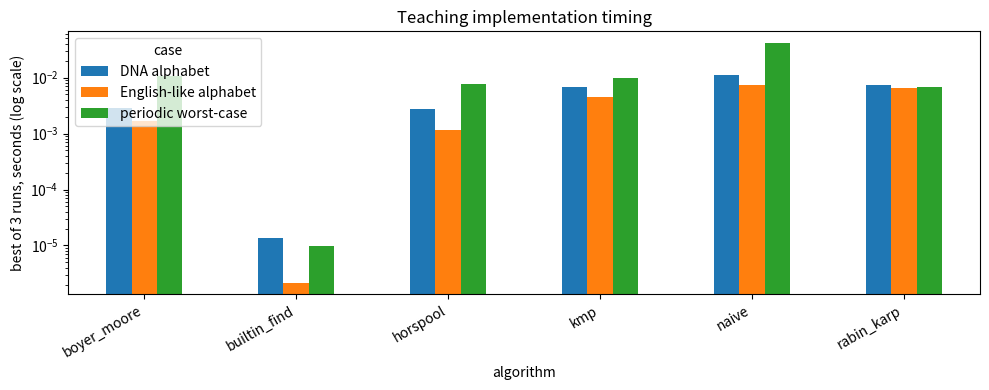

Generate this figure with matplotlib:
from collections import deque
import html
import random
import string
import time

try:
    import pandas as pd
except Exception:
    pd = None

try:
    import matplotlib.pyplot as plt
except Exception:
    plt = None

try:
    from IPython.display import HTML, display
    HTML_DISPLAY_AVAILABLE = True
except Exception:
    HTML_DISPLAY_AVAILABLE = False

    class HTML:
        def __init__(self, data):
            self.data = data

    def display(value):
        print(getattr(value, "data", value))

try:
    import ipywidgets as widgets
    WIDGETS_AVAILABLE = True
except Exception:
    widgets = None
    WIDGETS_AVAILABLE = False

random.seed(42)


def require_non_empty(pattern):
    if pattern == "":
        raise ValueError("These teaching implementations require a non-empty pattern.")


def show_table(rows, columns=None):
    if pd is not None:
        return pd.DataFrame(rows, columns=columns)
    return rows


def as_html(value):
    return HTML(value)


def show_html(value, fallback=None):
    if HTML_DISPLAY_AVAILABLE:
        display(HTML(value))
    else:
        print(fallback if fallback is not None else value)


def boxed_char(char, background="#f8fafc", border="#cbd5e1", color="#0f172a"):
    label = html.escape(char) if char != " " else "&nbsp;"
    return (
        f"<span style='display:inline-flex;align-items:center;justify-content:center;"
        f"width:28px;height:28px;margin:1px;border:1px solid {border};"
        f"background:{background};color:{color};font-family:monospace;"
        f"font-size:14px'>{label}</span>"
    )


def render_sequence(sequence, highlights=None):
    highlights = highlights or {}
    parts = []
    for index, char in enumerate(sequence):
        background, border, color = highlights.get(index, ("#f8fafc", "#cbd5e1", "#0f172a"))
        parts.append(boxed_char(char, background, border, color))
    return "".join(parts)


def render_alignment_html(text, pattern, start, compared=None, mismatch=None, found=False):
    compared = set(compared or [])
    text_highlights = {}
    pattern_highlights = {}

    for offset in compared:
        text_index = start + offset
        if 0 <= text_index < len(text):
            if mismatch == offset:
                text_highlights[text_index] = ("#fee2e2", "#ef4444", "#7f1d1d")
                pattern_highlights[offset] = ("#fee2e2", "#ef4444", "#7f1d1d")
            else:
                text_highlights[text_index] = ("#dcfce7", "#22c55e", "#14532d")
                pattern_highlights[offset] = ("#dcfce7", "#22c55e", "#14532d")

    if found:
        for offset in range(len(pattern)):
            text_highlights[start + offset] = ("#dbeafe", "#3b82f6", "#1e3a8a")
            pattern_highlights[offset] = ("#dbeafe", "#3b82f6", "#1e3a8a")

    text_row = render_sequence(text, text_highlights)
    spacer = "".join(boxed_char(" ", background="transparent", border="transparent") for _ in range(start))
    pattern_row = spacer + render_sequence(pattern, pattern_highlights)
    status = "match found" if found else "checking alignment"
    return (
        "<div style='font-family:system-ui, sans-serif;margin:8px 0'>"
        f"<div><strong>text</strong>&nbsp;&nbsp;&nbsp;&nbsp;{text_row}</div>"
        f"<div><strong>pattern</strong>&nbsp;{pattern_row}</div>"
        f"<div style='margin-top:4px;color:#475569'>{status} at start index {start}</div>"
        "</div>"
    )


def render_alignment_text(text, pattern, start, compared=None, found=False):
    compared = set(compared or [])
    marker = [" "] * len(text)
    for offset in range(len(pattern)):
        position = start + offset
        if 0 <= position < len(text):
            marker[position] = "^" if offset in compared else "-"
    status = "found" if found else "checking"
    return "\n".join([
        f"text:    {text}",
        f"pattern: {' ' * start}{pattern}",
        f"         {''.join(marker)}",
        f"status:  {status}",
    ])


text = "MIT HARVARD OXFORD RRRRRTU RTU RTUUUU RTU ???"
pattern = "RTU"

text.find(pattern), text.index(pattern), text.rfind(pattern), pattern in text


def find_all_builtin(text, pattern, allow_overlap=True):
    require_non_empty(pattern)
    positions = []
    start = 0
    step = 1 if allow_overlap else len(pattern)
    while True:
        start = text.find(pattern, start)
        if start == -1:
            return positions
        positions.append(start)
        start += step


find_all_builtin(text, pattern)


overlap_text = "banana"
overlap_pattern = "ana"

{
    "allow_overlap": find_all_builtin(overlap_text, overlap_pattern, allow_overlap=True),
    "no_overlap": find_all_builtin(overlap_text, overlap_pattern, allow_overlap=False),
}


def naive_search(text, pattern):
    require_non_empty(pattern)
    n, m = len(text), len(pattern)
    matches = []
    comparisons = 0
    trace = []

    for start in range(n - m + 1):
        compared = []
        for j in range(m):
            comparisons += 1
            compared.append(j)
            is_match = text[start + j] == pattern[j]
            trace.append({
                "start": start,
                "text_index": start + j,
                "pattern_index": j,
                "text_char": text[start + j],
                "pattern_char": pattern[j],
                "match": is_match,
            })
            if not is_match:
                break
        else:
            matches.append(start)

    return {"matches": matches, "comparisons": comparisons, "trace": trace}


naive_result = naive_search(text, pattern)
naive_result["matches"], naive_result["comparisons"]


def naive_alignment_steps(text, pattern):
    require_non_empty(pattern)
    steps = []
    n, m = len(text), len(pattern)
    for start in range(n - m + 1):
        compared = []
        for j in range(m):
            compared.append(j)
            matched = text[start + j] == pattern[j]
            found = matched and j == m - 1
            steps.append({
                "start": start,
                "compared": tuple(compared),
                "mismatch": None if matched else j,
                "found": found,
            })
            if not matched:
                break
    return steps


demo_text = "AAAAAB"
demo_pattern = "AAAB"
naive_steps = naive_alignment_steps(demo_text, demo_pattern)

for step in naive_steps[:4]:
    print(render_alignment_text(demo_text, demo_pattern, step["start"], step["compared"], step["found"]))
    print()


def show_naive_step(step_index=0):
    step = naive_steps[step_index]
    html_value = render_alignment_html(
        demo_text,
        demo_pattern,
        step["start"],
        compared=step["compared"],
        mismatch=step["mismatch"],
        found=step["found"],
    )
    fallback = render_alignment_text(demo_text, demo_pattern, step["start"], step["compared"], step["found"])
    show_html(html_value, fallback)


if WIDGETS_AVAILABLE:
    slider = widgets.IntSlider(value=0, min=0, max=len(naive_steps) - 1, description="step")
    output = widgets.Output()

    def render_naive_widget(change=None):
        with output:
            output.clear_output()
            show_naive_step(slider.value)

    slider.observe(render_naive_widget, names="value")
    render_naive_widget()
    display(slider, output)
else:
    show_naive_step(0)


def prefix_function(pattern):
    require_non_empty(pattern)
    pi = [0] * len(pattern)
    j = 0
    for i in range(1, len(pattern)):
        while j > 0 and pattern[i] != pattern[j]:
            j = pi[j - 1]
        if pattern[i] == pattern[j]:
            j += 1
        pi[i] = j
    return pi


for sample_pattern in ["RTU", "aabaaa", "ababaca", "aaaaab"]:
    print(f"{sample_pattern:8s} -> {prefix_function(sample_pattern)}")


def render_prefix_table(pattern):
    pi = prefix_function(pattern)
    index_row = "".join(boxed_char(str(i), background="#e0f2fe", border="#0284c7") for i in range(len(pattern)))
    char_row = render_sequence(pattern)
    pi_row = "".join(boxed_char(str(value), background="#fef3c7", border="#f59e0b") for value in pi)
    return (
        "<div style='font-family:system-ui, sans-serif'>"
        "<div><strong>index</strong>&nbsp;&nbsp;&nbsp;" + index_row + "</div>"
        "<div><strong>pattern</strong>&nbsp;" + char_row + "</div>"
        "<div><strong>pi</strong>&nbsp;&nbsp;&nbsp;&nbsp;&nbsp;&nbsp;" + pi_row + "</div>"
        "</div>"
    )


show_html(render_prefix_table("ababaca"), "pattern ababaca -> pi " + str(prefix_function("ababaca")))


def kmp_search(text, pattern):
    require_non_empty(pattern)
    pi = prefix_function(pattern)
    matches = []
    comparisons = 0
    trace = []
    j = 0

    for i, char in enumerate(text):
        while j > 0 and char != pattern[j]:
            comparisons += 1
            old_j = j
            trace.append({
                "text_index": i,
                "pattern_index": old_j,
                "text_char": char,
                "pattern_char": pattern[old_j],
                "match": False,
                "fallback_to": pi[old_j - 1],
            })
            j = pi[j - 1]

        comparisons += 1
        if char == pattern[j]:
            trace.append({
                "text_index": i,
                "pattern_index": j,
                "text_char": char,
                "pattern_char": pattern[j],
                "match": True,
                "fallback_to": None,
            })
            j += 1
            if j == len(pattern):
                matches.append(i - len(pattern) + 1)
                j = pi[j - 1]
        else:
            trace.append({
                "text_index": i,
                "pattern_index": j,
                "text_char": char,
                "pattern_char": pattern[j],
                "match": False,
                "fallback_to": 0,
            })

    return {"matches": matches, "comparisons": comparisons, "trace": trace, "prefix": pi}


kmp_result = kmp_search(text, pattern)
kmp_result["matches"], kmp_result["comparisons"], kmp_result["prefix"]


def kmp_trace_table(text, pattern, limit=20):
    result = kmp_search(text, pattern)
    rows = []
    for step, item in enumerate(result["trace"][:limit]):
        rows.append({
            "step": step,
            "text_index": item["text_index"],
            "text_char": item["text_char"],
            "pattern_index": item["pattern_index"],
            "pattern_char": item["pattern_char"],
            "match": item["match"],
            "fallback_to": item["fallback_to"],
        })
    return show_table(rows)


kmp_trace_table("ababababaca", "ababaca")


def kmp_fallback_events(text, pattern):
    return [
        item for item in kmp_search(text, pattern)["trace"]
        if item["match"] is False and item["fallback_to"] not in (None, 0)
    ]


fallbacks = kmp_fallback_events("ababababaca", "ababaca")
show_table(fallbacks)


def next_dfa_state(pattern, state, char):
    candidate = pattern[:state] + char
    for length in range(min(len(pattern), len(candidate)), -1, -1):
        if candidate.endswith(pattern[:length]):
            return length
    return 0


def build_dfa(pattern, alphabet=None):
    require_non_empty(pattern)
    alphabet = sorted(set(pattern) if alphabet is None else set(alphabet))
    return {
        state: {char: next_dfa_state(pattern, state, char) for char in alphabet}
        for state in range(len(pattern) + 1)
    }


def dfa_search(text, pattern, alphabet=None):
    alphabet = sorted(set(text) | set(pattern) if alphabet is None else set(alphabet))
    dfa = build_dfa(pattern, alphabet)
    state = 0
    matches = []
    trace = []
    for i, char in enumerate(text):
        state = dfa[state].get(char, 0)
        if state == len(pattern):
            matches.append(i - len(pattern) + 1)
        trace.append({"text_index": i, "char": char, "state": state})
    return {"matches": matches, "dfa": dfa, "trace": trace}


binary_pattern = "aaab"
binary_text = "baaabaaabaaab"
dfa_result = dfa_search(binary_text, binary_pattern, alphabet="ab")
dfa_result["matches"]


def dfa_transition_table(pattern, alphabet):
    dfa = build_dfa(pattern, alphabet)
    rows = []
    for state, transitions in dfa.items():
        row = {"state": state}
        row.update(transitions)
        row["meaning"] = f"matched {state} chars" if state < len(pattern) else "accept"
        rows.append(row)
    return show_table(rows)


dfa_transition_table(binary_pattern, "ab")


def render_dfa_trace(text, pattern, alphabet):
    result = dfa_search(text, pattern, alphabet)
    parts = []
    for item in result["trace"]:
        background = "#dbeafe" if item["state"] == len(pattern) else "#f8fafc"
        border = "#3b82f6" if item["state"] == len(pattern) else "#cbd5e1"
        label = f"{item['char']} -> {item['state']}"
        parts.append(boxed_char(label, background=background, border=border))
    return (
        "<div style='font-family:system-ui, sans-serif'>"
        "<div><strong>Each box shows input character -> automaton state.</strong></div>"
        "<div style='margin-top:6px'>" + "".join(parts) + "</div>"
        "</div>"
    )


show_html(render_dfa_trace(binary_text, binary_pattern, "ab"), str(dfa_result["trace"]))


def bad_character_last_occurrence(pattern):
    require_non_empty(pattern)
    return {char: index for index, char in enumerate(pattern)}


def suffix_lengths(pattern):
    m = len(pattern)
    suffix = [0] * m
    suffix[m - 1] = m
    g = m - 1
    f = 0

    for i in range(m - 2, -1, -1):
        if i > g and suffix[i + m - 1 - f] < i - g:
            suffix[i] = suffix[i + m - 1 - f]
        else:
            if i < g:
                g = i
            f = i
            while g >= 0 and pattern[g] == pattern[g + m - 1 - f]:
                g -= 1
            suffix[i] = f - g
    return suffix


def good_suffix_table(pattern):
    require_non_empty(pattern)
    m = len(pattern)
    suffix = suffix_lengths(pattern)
    table = [m] * m
    j = 0

    for i in range(m - 1, -1, -1):
        if suffix[i] == i + 1:
            while j < m - 1 - i:
                if table[j] == m:
                    table[j] = m - 1 - i
                j += 1

    for i in range(m - 1):
        table[m - 1 - suffix[i]] = m - 1 - i

    return table


pattern_bm = "ANPANMAN"
show_table([
    {
        "index": i,
        "char": char,
        "last_occurrence": bad_character_last_occurrence(pattern_bm)[char],
        "good_suffix_shift": good_suffix_table(pattern_bm)[i],
    }
    for i, char in enumerate(pattern_bm)
])


def boyer_moore_search(text, pattern):
    require_non_empty(pattern)
    n, m = len(text), len(pattern)
    if m > n:
        return {"matches": [], "comparisons": 0, "trace": []}

    last = bad_character_last_occurrence(pattern)
    good_suffix = good_suffix_table(pattern)
    matches = []
    comparisons = 0
    trace = []
    start = 0

    while start <= n - m:
        j = m - 1
        compared = []
        while j >= 0 and pattern[j] == text[start + j]:
            comparisons += 1
            compared.append(j)
            j -= 1

        if j < 0:
            matches.append(start)
            shift = good_suffix[0] if m > 1 else 1
            trace.append({
                "start": start,
                "mismatch_index": None,
                "bad_char_shift": None,
                "good_suffix_shift": shift,
                "shift": shift,
                "found": True,
                "compared": tuple(compared),
            })
            start += shift
        else:
            comparisons += 1
            compared.append(j)
            bad_char = text[start + j]
            bad_char_shift = j - last.get(bad_char, -1)
            suffix_shift = good_suffix[j]
            shift = max(1, bad_char_shift, suffix_shift)
            trace.append({
                "start": start,
                "mismatch_index": j,
                "bad_char": bad_char,
                "bad_char_shift": bad_char_shift,
                "good_suffix_shift": suffix_shift,
                "shift": shift,
                "found": False,
                "compared": tuple(compared),
            })
            start += shift

    return {"matches": matches, "comparisons": comparisons, "trace": trace}


bm_text = "HERE IS A SIMPLE EXAMPLE"
bm_pattern = "EXAMPLE"
bm_result = boyer_moore_search(bm_text, bm_pattern)
bm_result["matches"], bm_result["comparisons"]


def boyer_moore_trace_table(text, pattern):
    result = boyer_moore_search(text, pattern)
    rows = []
    for step, item in enumerate(result["trace"]):
        rows.append({
            "step": step,
            "alignment": item["start"],
            "mismatch_index": item["mismatch_index"],
            "bad_char": item.get("bad_char"),
            "bad_char_shift": item["bad_char_shift"],
            "good_suffix_shift": item["good_suffix_shift"],
            "chosen_shift": item["shift"],
            "found": item["found"],
        })
    return show_table(rows)


boyer_moore_trace_table(bm_text, bm_pattern)


def show_boyer_moore_step(step_index=0):
    item = bm_result["trace"][step_index]
    html_value = render_alignment_html(
        bm_text,
        bm_pattern,
        item["start"],
        compared=item["compared"],
        mismatch=item["mismatch_index"],
        found=item["found"],
    )
    explanation = (
        f"<div style='font-family:system-ui, sans-serif;color:#475569'>"
        f"bad-character shift: {item['bad_char_shift']}; "
        f"good-suffix shift: {item['good_suffix_shift']}; "
        f"chosen shift: {item['shift']}</div>"
    )
    fallback = render_alignment_text(bm_text, bm_pattern, item["start"], item["compared"], item["found"])
    show_html(html_value + explanation, fallback + f"\nnext shift: {item['shift']}")


if WIDGETS_AVAILABLE:
    slider = widgets.IntSlider(value=0, min=0, max=len(bm_result["trace"]) - 1, description="step")
    output = widgets.Output()

    def render_bm_widget(change=None):
        with output:
            output.clear_output()
            show_boyer_moore_step(slider.value)

    slider.observe(render_bm_widget, names="value")
    render_bm_widget()
    display(slider, output)
else:
    show_boyer_moore_step(0)


def horspool_shift_table(pattern):
    require_non_empty(pattern)
    m = len(pattern)
    table = {char: m for char in set(pattern)}
    for index, char in enumerate(pattern[:-1]):
        table[char] = m - 1 - index
    return table


def horspool_search(text, pattern):
    require_non_empty(pattern)
    n, m = len(text), len(pattern)
    if m > n:
        return {"matches": [], "comparisons": 0, "trace": []}

    shifts = horspool_shift_table(pattern)
    matches = []
    comparisons = 0
    trace = []
    start = 0

    while start <= n - m:
        j = m - 1
        compared = []
        while j >= 0 and pattern[j] == text[start + j]:
            comparisons += 1
            compared.append(j)
            j -= 1
        if j < 0:
            matches.append(start)
            shift = shifts.get(text[start + m - 1], m)
            trace.append({"start": start, "shift": shift, "found": True, "compared": tuple(compared)})
            start += shift
        else:
            comparisons += 1
            compared.append(j)
            window_last = text[start + m - 1]
            shift = shifts.get(window_last, m)
            trace.append({
                "start": start,
                "window_last": window_last,
                "shift": shift,
                "found": False,
                "compared": tuple(compared),
            })
            start += shift

    return {"matches": matches, "comparisons": comparisons, "trace": trace}


horspool_search(bm_text, bm_pattern)["matches"]


def render_horspool_shift_table(pattern):
    shifts = horspool_shift_table(pattern)
    rows = []
    for char in sorted(shifts):
        rows.append({"character": char, "shift": shifts[char]})
    rows.append({"character": "other characters", "shift": len(pattern)})
    return show_table(rows)


render_horspool_shift_table("EXAMPLE")


def rabin_karp_search(text, pattern, base=256, modulus=1_000_000_007):
    require_non_empty(pattern)
    n, m = len(text), len(pattern)
    if m > n:
        return {"matches": [], "checks": 0, "hash_hits": 0, "trace": []}

    high_order = pow(base, m - 1, modulus)
    pattern_hash = 0
    window_hash = 0

    for i in range(m):
        pattern_hash = (base * pattern_hash + ord(pattern[i])) % modulus
        window_hash = (base * window_hash + ord(text[i])) % modulus

    matches = []
    checks = 0
    hash_hits = 0
    trace = []

    for start in range(n - m + 1):
        hash_match = pattern_hash == window_hash
        verified = False
        if hash_match:
            hash_hits += 1
            checks += m
            verified = text[start:start + m] == pattern
            if verified:
                matches.append(start)

        trace.append({
            "start": start,
            "window": text[start:start + m],
            "hash": window_hash,
            "hash_match": hash_match,
            "verified_match": verified,
        })

        if start < n - m:
            left = ord(text[start]) * high_order
            right = ord(text[start + m])
            window_hash = (base * (window_hash - left) + right) % modulus

    return {"matches": matches, "checks": checks, "hash_hits": hash_hits, "trace": trace}


rk_text = "the quick brown fox jumps over the lazy dog"
rk_pattern = "over"
rabin_karp_search(rk_text, rk_pattern)["matches"]


def render_rolling_hash_windows(text, pattern, base=10, modulus=101):
    result = rabin_karp_search(text, pattern, base=base, modulus=modulus)
    parts = []
    for item in result["trace"]:
        background = "#dcfce7" if item["verified_match"] else "#fee2e2" if item["hash_match"] else "#f8fafc"
        border = "#22c55e" if item["verified_match"] else "#ef4444" if item["hash_match"] else "#cbd5e1"
        label = f"{item['window']}:{item['hash']}"
        parts.append(boxed_char(label, background=background, border=border))
    return (
        "<div style='font-family:system-ui, sans-serif'>"
        f"<div><strong>Pattern:</strong> {html.escape(pattern)}</div>"
        "<div style='margin-top:6px'>" + "".join(parts) + "</div>"
        "<div style='margin-top:4px;color:#475569'>Green means verified match; red means hash hit but failed verification.</div>"
        "</div>"
    )


show_html(render_rolling_hash_windows("abracadabra", "cad", base=10, modulus=13), str(rabin_karp_search("abracadabra", "cad", base=10, modulus=13)["trace"]))


collision_demo = rabin_karp_search("abracadabra", "cad", base=10, modulus=13)
show_table(collision_demo["trace"])


def build_aho_corasick(patterns):
    if not patterns or any(pattern == "" for pattern in patterns):
        raise ValueError("Use one or more non-empty patterns.")

    trie = [{"next": {}, "fail": 0, "out": []}]
    for pattern in patterns:
        state = 0
        for char in pattern:
            if char not in trie[state]["next"]:
                trie[state]["next"][char] = len(trie)
                trie.append({"next": {}, "fail": 0, "out": []})
            state = trie[state]["next"][char]
        trie[state]["out"].append(pattern)

    queue = deque(trie[0]["next"].values())
    while queue:
        state = queue.popleft()
        for char, nxt in trie[state]["next"].items():
            queue.append(nxt)
            fail = trie[state]["fail"]
            while fail and char not in trie[fail]["next"]:
                fail = trie[fail]["fail"]
            trie[nxt]["fail"] = trie[fail]["next"].get(char, 0)
            trie[nxt]["out"].extend(trie[trie[nxt]["fail"]]["out"])

    return trie


def aho_corasick_search(text, patterns):
    trie = build_aho_corasick(patterns)
    state = 0
    matches = []
    for i, char in enumerate(text):
        while state and char not in trie[state]["next"]:
            state = trie[state]["fail"]
        state = trie[state]["next"].get(char, 0)
        for pattern in trie[state]["out"]:
            matches.append((i - len(pattern) + 1, pattern))
    return matches


aho_patterns = ["he", "she", "his", "hers"]
aho_corasick_search("ushers", aho_patterns)


def aho_state_table(patterns):
    trie = build_aho_corasick(patterns)
    rows = []
    for state, node in enumerate(trie):
        rows.append({
            "state": state,
            "transitions": dict(node["next"]),
            "failure_link": node["fail"],
            "outputs": list(node["out"]),
        })
    return show_table(rows)


aho_state_table(aho_patterns)


def assert_same_as_builtin(search_function, alphabet="abc", trials=500):
    for _ in range(trials):
        n = random.randint(1, 30)
        m = random.randint(1, 8)
        text = "".join(random.choice(alphabet) for _ in range(n))
        pattern = "".join(random.choice(alphabet) for _ in range(m))
        expected = find_all_builtin(text, pattern)
        actual = search_function(text, pattern)["matches"]
        assert actual == expected, (search_function.__name__, text, pattern, actual, expected)


for function in [naive_search, kmp_search, dfa_search, boyer_moore_search, horspool_search, rabin_karp_search]:
    assert_same_as_builtin(function)

"All smoke tests passed."


def first_builtin(text, pattern):
    return text.find(pattern)


def first_from_all(search_function):
    def wrapper(text, pattern):
        matches = search_function(text, pattern)["matches"]
        return matches[0] if matches else -1
    return wrapper


benchmark_functions = {
    "builtin_find": first_builtin,
    "naive": first_from_all(naive_search),
    "kmp": first_from_all(kmp_search),
    "boyer_moore": first_from_all(boyer_moore_search),
    "horspool": first_from_all(horspool_search),
    "rabin_karp": first_from_all(rabin_karp_search),
}


def time_function(func, text, pattern, repeat=3):
    best = float("inf")
    answer = None
    for _ in range(repeat):
        start = time.perf_counter()
        answer = func(text, pattern)
        best = min(best, time.perf_counter() - start)
    return best, answer


def benchmark_case(name, text, pattern):
    rows = []
    expected = text.find(pattern)
    for label, func in benchmark_functions.items():
        elapsed, answer = time_function(func, text, pattern)
        assert answer == expected, (label, answer, expected)
        rows.append({
            "case": name,
            "algorithm": label,
            "seconds": elapsed,
            "answer": answer,
        })
    return rows


dna_text = "".join(random.choice("ACGT") for _ in range(20_000)) + "GATTACA"
ascii_text = "".join(random.choice(string.ascii_lowercase + "     ") for _ in range(20_000)) + "needle"
periodic_text = "a" * 20_000 + "b"

benchmark_rows = []
benchmark_rows += benchmark_case("DNA alphabet", dna_text, "GATTACA")
benchmark_rows += benchmark_case("English-like alphabet", ascii_text, "needle")
benchmark_rows += benchmark_case("periodic worst-case", periodic_text, "aaaaab")

show_table(benchmark_rows)


def plot_benchmark(rows):
    if plt is None or pd is None:
        return rows
    df = pd.DataFrame(rows)
    pivot = df.pivot(index="algorithm", columns="case", values="seconds")
    pivot.plot(kind="bar", figsize=(10, 4), logy=True)
    plt.ylabel("best of 3 runs, seconds (log scale)")
    plt.title("Teaching implementation timing")
    plt.xticks(rotation=30, ha="right")
    plt.tight_layout()
    plt.show()


plot_benchmark(benchmark_rows)
